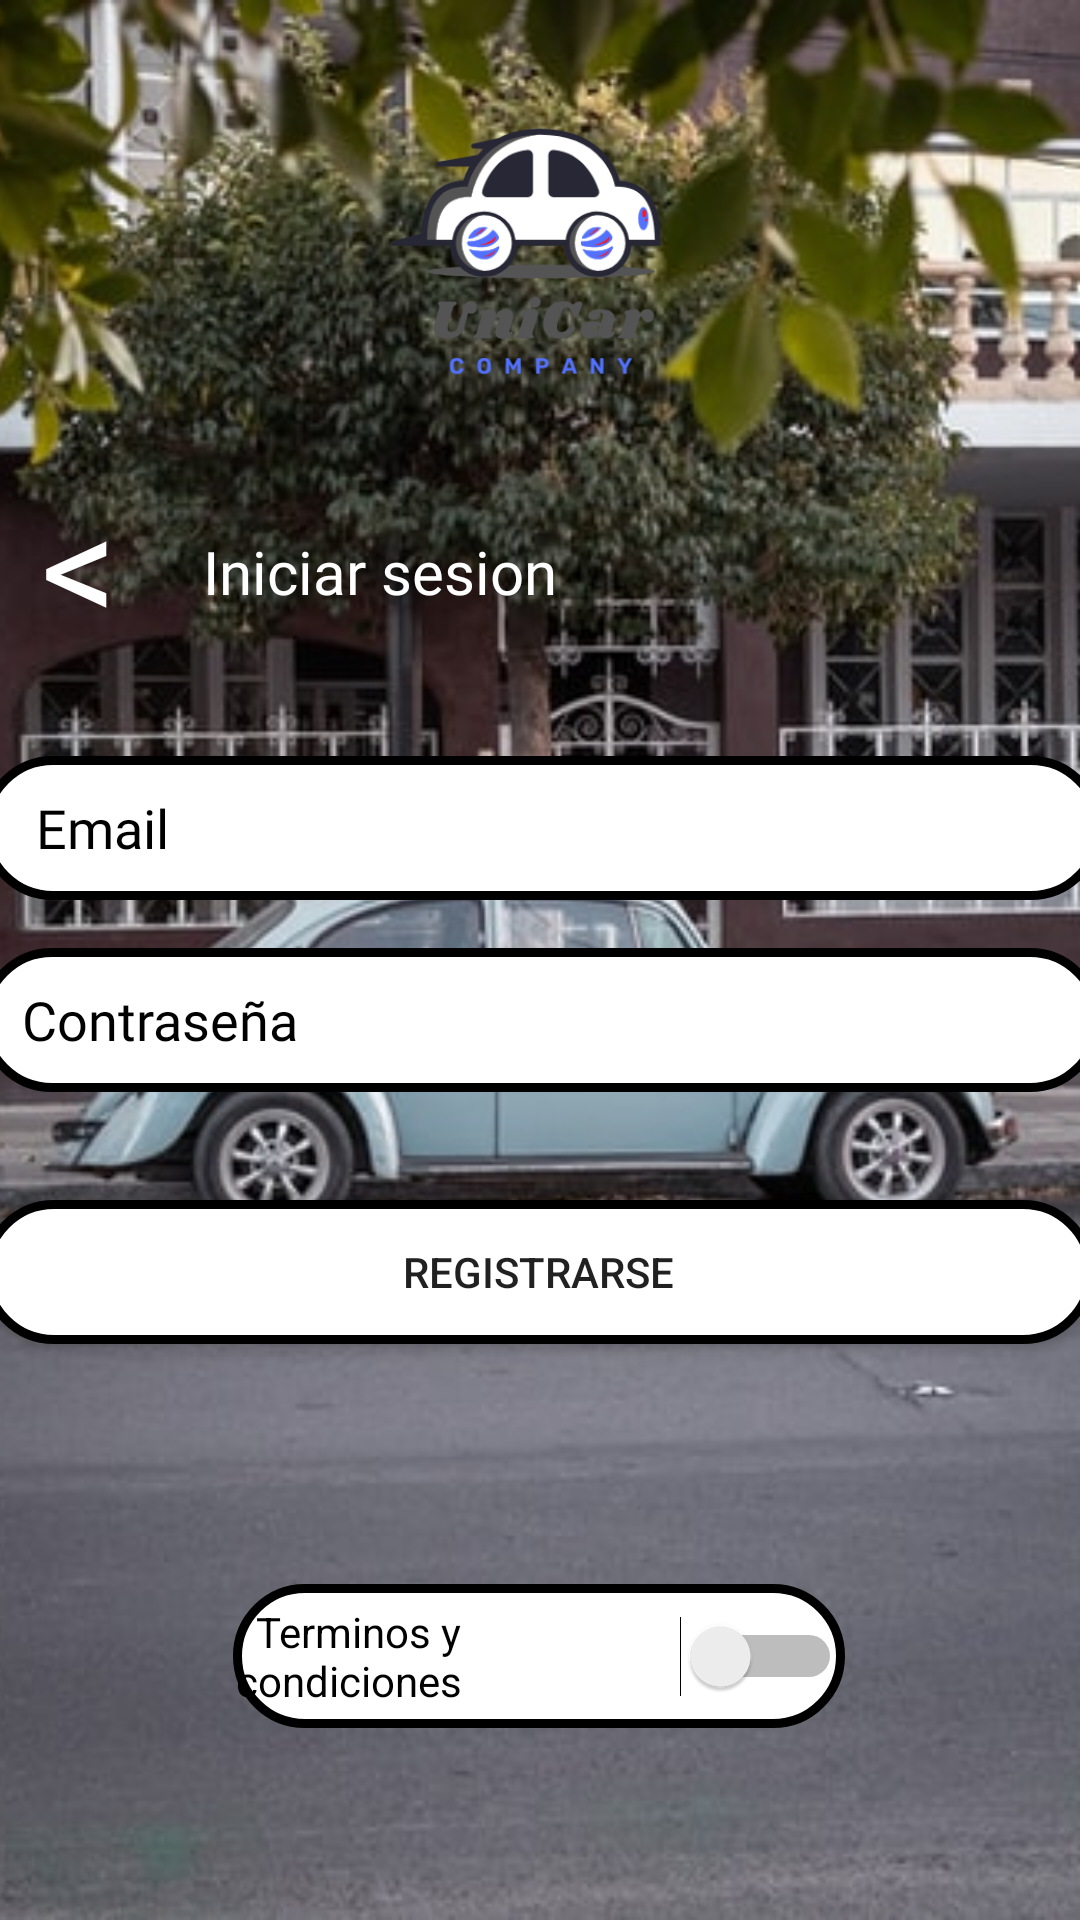

The Android layout XML behind this screen, and the referenced resources:
<!-- AndroidManifest.xml: application theme Theme.Uni_Car -->
<!-- res/layout/activity_register.xml -->
<?xml version="1.0" encoding="utf-8"?>
<androidx.constraintlayout.widget.ConstraintLayout xmlns:android="http://schemas.android.com/apk/res/android"
    xmlns:app="http://schemas.android.com/apk/res-auto"
    xmlns:tools="http://schemas.android.com/tools"
    android:layout_width="match_parent"
    android:layout_height="match_parent"
    tools:context=".RegisterActivity">

    <ImageView
        android:id="@+id/imagenFondo"
        android:layout_width="match_parent"
        android:layout_height="match_parent"
        android:scaleType="centerCrop"
        app:layout_constraintBottom_toBottomOf="parent"
        app:layout_constraintEnd_toEndOf="parent"
        app:layout_constraintStart_toStartOf="parent"
        app:layout_constraintTop_toTopOf="parent"
        app:srcCompat="@drawable/coche"
        android:contentDescription="imagen"/>

    <ImageView
        android:id="@+id/imageView"
        android:layout_width="263dp"
        android:layout_height="173dp"
        android:layout_alignParentTop="true"
        android:layout_centerHorizontal="true"
        app:layout_constraintEnd_toEndOf="parent"
        app:layout_constraintStart_toStartOf="parent"
        app:layout_constraintTop_toTopOf="parent"
        app:srcCompat="@drawable/logo_out" />

    <TextView
        android:id="@+id/textView"
        android:layout_width="wrap_content"
        android:layout_height="wrap_content"
        android:layout_marginTop="4dp"
        android:fontFamily="@font/pottaone"
        android:text="Iniciar sesion"
        android:textAlignment="center"
        android:textColor="@color/white"
        android:textSize="20sp"
        app:layout_constraintEnd_toEndOf="parent"
        app:layout_constraintHorizontal_bias="0.28"
        app:layout_constraintStart_toStartOf="parent"
        app:layout_constraintTop_toBottomOf="@+id/imageView" />

    <TextView
        android:id="@+id/buttonCancel"
        android:layout_width="41dp"
        android:layout_height="90dp"
        android:fontFamily="@font/poppins"
        android:text="@string/back"
        android:textColor="@color/white"
        android:textSize="50sp"
        app:layout_constraintBottom_toBottomOf="@+id/textView"
        app:layout_constraintEnd_toEndOf="parent"
        app:layout_constraintHorizontal_bias="0.043"
        app:layout_constraintStart_toStartOf="parent"
        app:layout_constraintTop_toBottomOf="@+id/imageView"
        app:layout_constraintVertical_bias="0.321"
        tools:ignore="HardcodedText" />


    <EditText
        android:id="@+id/emailregister"
        android:layout_width="374dp"
        android:layout_height="48dp"
        android:layout_marginTop="48dp"
        android:background="@drawable/bordes_redondos"
        android:ems="10"
        android:fontFamily="@font/poppins"
        android:hint="    Email"
        android:inputType="textEmailAddress"
        android:textColorHint="@color/black"
        app:layout_constraintEnd_toEndOf="parent"
        app:layout_constraintHorizontal_bias="0.486"
        app:layout_constraintStart_toStartOf="parent"
        app:layout_constraintTop_toBottomOf="@+id/textView" />

    <EditText
        android:id="@+id/passwordregister"
        android:layout_width="374dp"
        android:layout_height="48dp"
        android:layout_marginTop="16dp"
        android:background="@drawable/bordes_redondos"
        android:ems="10"
        android:hint="   Contraseña"
        android:fontFamily="@font/poppins"
        android:textColorHint="@color/black"
        android:inputType="textPassword"
        app:layout_constraintEnd_toEndOf="parent"
        app:layout_constraintHorizontal_bias="0.513"
        app:layout_constraintStart_toStartOf="parent"
        android:imeOptions="actionDone"
        app:layout_constraintTop_toBottomOf="@+id/emailregister" />


    <Button
        android:id="@+id/buttonRegister"
        android:layout_width="371dp"
        android:layout_height="48dp"
        android:layout_marginTop="36dp"
        android:background="@drawable/bordes_redondos"
        android:text="Registrarse"
        app:layout_constraintEnd_toEndOf="parent"
        app:layout_constraintHorizontal_bias="0.6"
        app:layout_constraintStart_toStartOf="parent"
        app:layout_constraintTop_toBottomOf="@+id/passwordregister"
        app:rippleColor="@color/azulunicar" />

    <Switch
        android:id="@+id/switch1"
        android:layout_width="204dp"
        android:layout_height="48dp"
        android:layout_marginTop="80dp"
        android:background="@drawable/bordes_redondos"
        android:text="  Terminos y condiciones "
        android:textColor="@color/black"
        app:layout_constraintEnd_toEndOf="parent"
        app:layout_constraintHorizontal_bias="0.498"
        app:layout_constraintStart_toStartOf="parent"
        app:layout_constraintTop_toBottomOf="@+id/buttonRegister" />
</androidx.constraintlayout.widget.ConstraintLayout>
<!-- resources referenced by this layout -->
<resources>
  <color name="azulunicar">#5271FF</color>
  <color name="black">#FF000000</color>
  <color name="white">#FFFFFFFF</color>
  <!-- drawable bordes_redondos (drawable-v24) -->
  <?xml version="1.0" encoding="utf-8"?>
  <shape xmlns:android="http://schemas.android.com/apk/res/android" android:shape="rectangle">
      <solid android:color="#ffffff"/>
  
      <stroke android:width="3dp"
          android:color="#ff000000"/>
  
      <padding android:left="1dp"
          android:top="1dp"
          android:right="1dp"
          android:bottom="1dp" />
  
      <corners android:radius="400px"/>
  </shape>
  <!-- drawable coche: png bitmap (drawable, 60327 bytes) -->
  <!-- drawable logo_out: png bitmap (drawable-v24, 29189 bytes) -->
  <string name="back">&lt;</string>
  <style name="Theme.Uni_Car" parent="Theme.MaterialComponents.DayNight.NoActionBar">
          
          <item name="colorPrimary">@color/azulunicar</item>
          <item name="colorPrimaryVariant">@color/purple_700</item>
          <item name="colorOnPrimary">@color/white</item>
          
          <item name="colorSecondary">@color/teal_200</item>
          <item name="colorSecondaryVariant">@color/teal_700</item>
          <item name="colorOnSecondary">@color/black</item>
          
          <item name="android:statusBarColor" tools:targetApi="l">?attr/colorPrimaryVariant</item>
      </style>
  <color name="purple_700">#FF3700B3</color>
  <color name="teal_200">#FF03DAC5</color>
  <color name="teal_700">#FF018786</color>
</resources>
